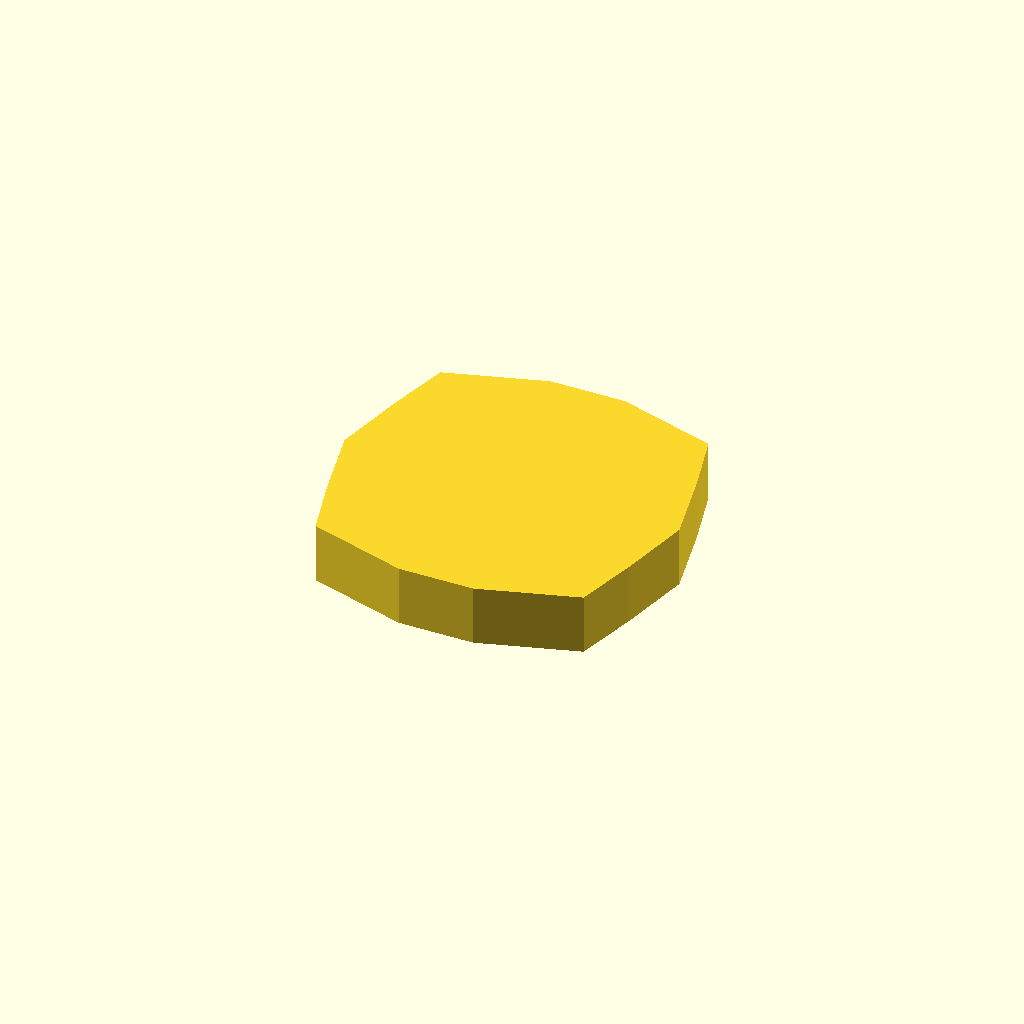
Cell 1: rendered with the file's own defaults.
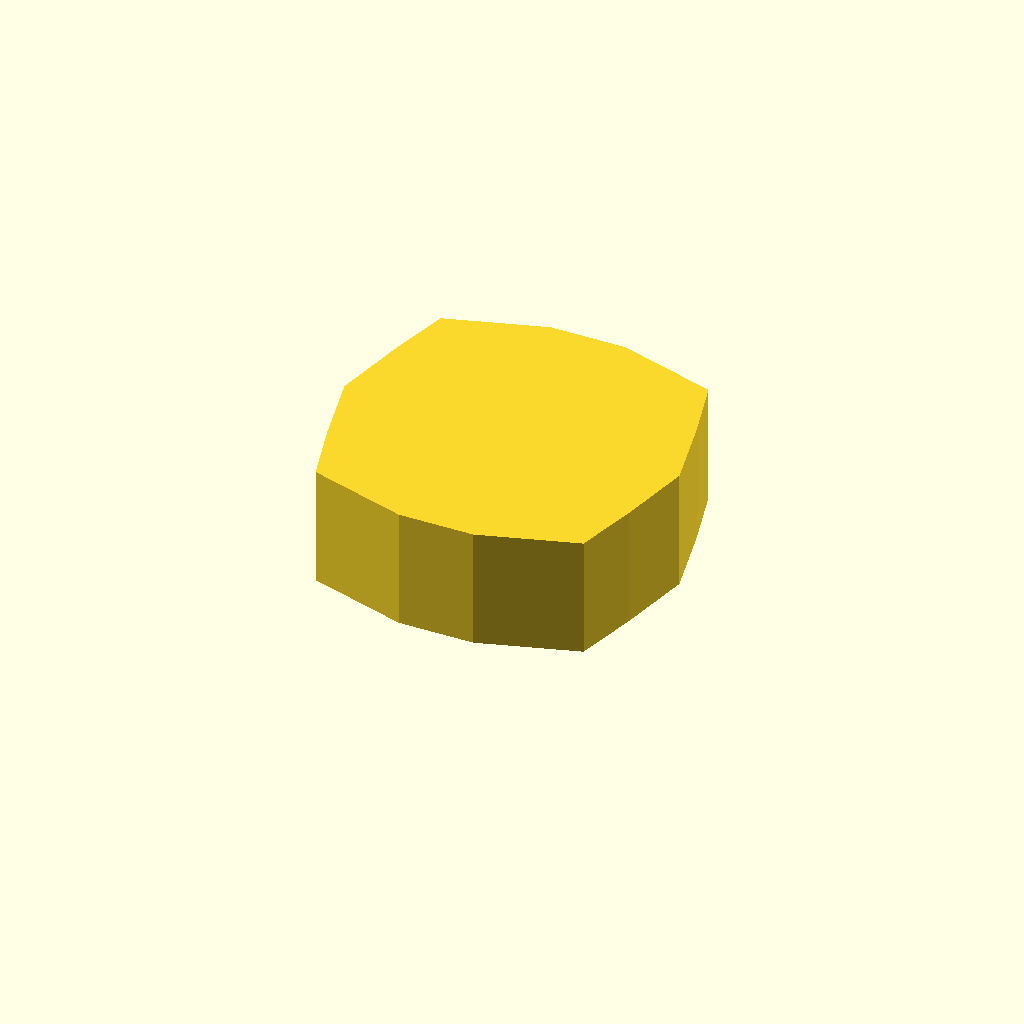
Cell 2: profile_height = 20 (everything else at default).
All cells are drawn from one camera (rotation 55°, 0°, 25°, orthographic, colour scheme Cornfield), so only the parameter changes between them.
OpenSCAD source file optional_data/data/sketch1/flatadapters/part_0030.scad:
$fn = 32;

// ----------------------------------------------------------------------
// Flat adaptor: hex_disc, 10 mm thick
// ----------------------------------------------------------------------

// --- parameters (mm) ---
profile_height = 10;      // extrusion height
profile_points = 14;      // points of the closed outline

profile = [[0, 27.298], [2.773, 15.149], [5.6, 4.898], [21.769, 0], [34.231, 0], [50.4, 4.898], [53.227, 15.149], [56, 27.298], [53.227, 39.447], [50.4, 49.698], [34.231, 54.596], [21.769, 54.596], [5.6, 49.698], [2.773, 39.447]];  // single closed polygon, 14 points, counter clockwise

// --- the one profile operation ---
linear_extrude(height = profile_height) polygon(points = profile);
Customizer parameters (derived from the source; name, type, default, range or options):
profile_height: number, default 10
profile_points: number, default 14
